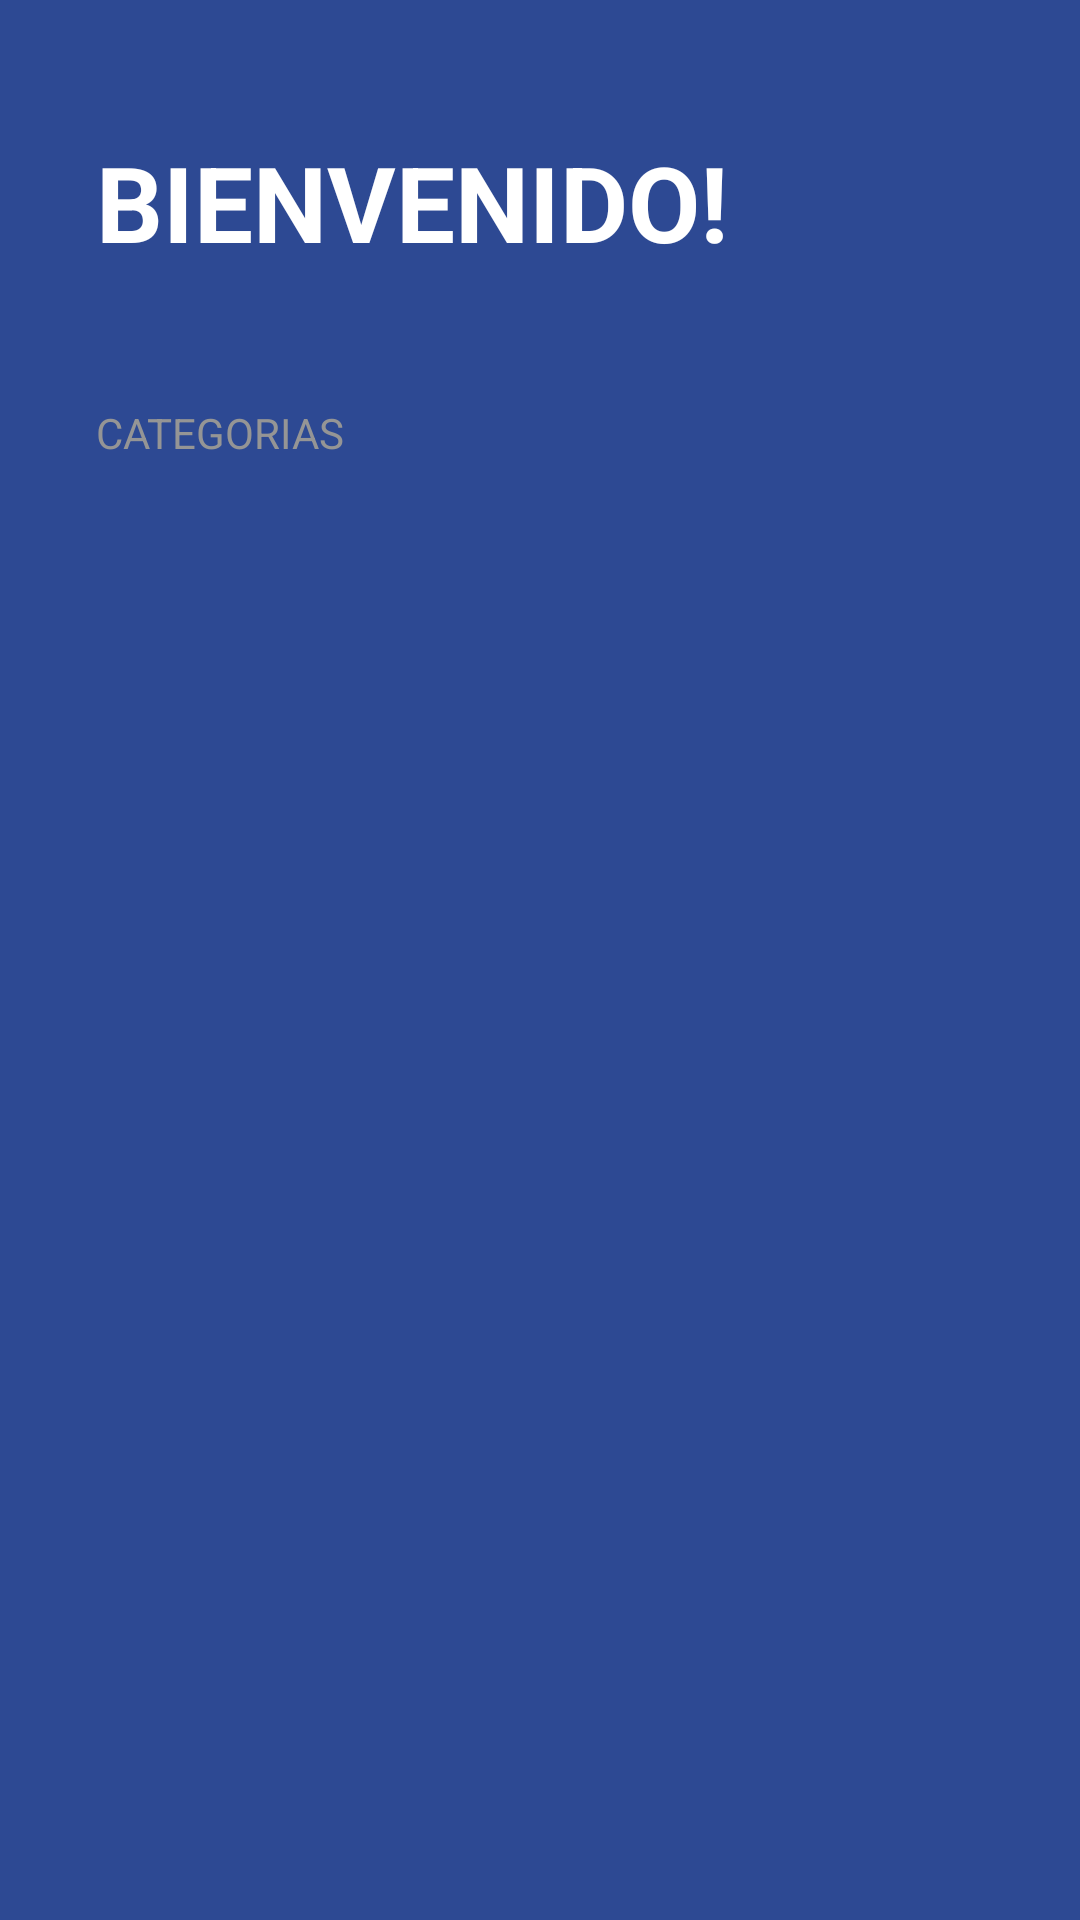

This screen was rendered from an Android layout file. Write that file and the resources it references.
<!-- AndroidManifest.xml: activity theme Theme.TODOApp -->
<!-- res/layout/activity_todo.xml -->
<?xml version="1.0" encoding="utf-8"?>
<androidx.appcompat.widget.LinearLayoutCompat xmlns:android="http://schemas.android.com/apk/res/android"
    xmlns:app="http://schemas.android.com/apk/res-auto"
    xmlns:tools="http://schemas.android.com/tools"
    android:id="@+id/main"
    android:layout_width="match_parent"
    android:layout_height="match_parent"
    android:background="@color/todo_background_todo_app"
    android:orientation="vertical"
    tools:context=".todoapp.TodoActivity">

    <TextView
        android:layout_width="wrap_content"
        android:layout_height="wrap_content"
        android:layout_marginHorizontal="32dp"
        android:layout_marginVertical="44dp"
        android:text="@string/todo_title"
        android:textAllCaps="true"
        android:textColor="@color/white"
        android:textSize="35sp"
        android:textStyle="bold" />

    <TextView
        android:layout_width="wrap_content"
        android:layout_height="wrap_content"
        android:layout_marginHorizontal="32dp"
        android:text="@string/todo_categories"
        android:textAllCaps="true"
        android:textColor="@color/todo_subtitle_text" />

    <androidx.recyclerview.widget.RecyclerView
        android:id="@+id/rvCategories"
        android:layout_width="match_parent"
        android:layout_height="wrap_content" />

</androidx.appcompat.widget.LinearLayoutCompat>
<!-- resources referenced by this layout -->
<resources>
  <color name="todo_background_todo_app">#FF2D4993</color>
  <color name="todo_subtitle_text">#959595</color>
  <color name="white">#FFFFFFFF</color>
  <string name="todo_categories">Categorias</string>
  <string name="todo_title">Bienvenido!</string>
  <style name="Theme.TODOApp" parent="Theme.MaterialComponents.DayNight.NoActionBar">
          
          <item name="colorPrimary">@color/purple_500</item>
          <item name="colorPrimaryVariant">@color/purple_700</item>
          <item name="colorOnPrimary">@color/white</item>
          
          <item name="colorSecondary">@color/teal_200</item>
          <item name="colorSecondaryVariant">@color/teal_700</item>
          <item name="colorOnSecondary">@color/black</item>
          
          <item name="android:statusBarColor">@color/todo_background_todo_app</item>
          
      </style>
  <color name="purple_500">#FF6200EE</color>
  <color name="purple_700">#FF3700B3</color>
  <color name="teal_200">#FF03DAC5</color>
  <color name="teal_700">#FF018786</color>
  <color name="black">#FF000000</color>
</resources>
